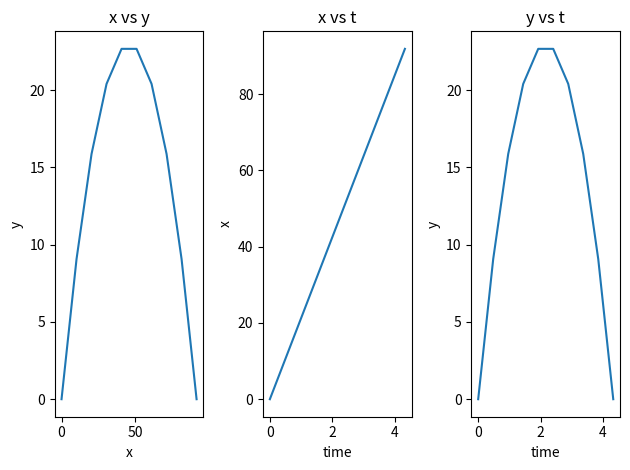

Here is the Python script that generated this plot:
#!/usr/bin/env python3
# -*- coding: utf-8 -*-
"""
Created on Mon Mar  4 14:57:13 2024

@author: brettnakao
"""

import numpy as np

# Constants
vo = 30 # m/s
theta = 45 # in degrees
g = 9.8 # in m/s^2

theta_rad = np.radians(theta)

# Calculate initial velocities along x and y
vo_y = vo*np.sin(theta_rad)
vo_x = vo*np.cos(theta_rad)

# Calculate total time
t_total = 2*vo_y/g

time_intervals = np.linspace(0, t_total, 10)

x = np.empty(len(time_intervals))
y = np.empty(len(time_intervals))

for i in range(len(time_intervals)):
    x_t = vo_x*time_intervals[i]
    y_t = vo_y*time_intervals[i] - .5*g*time_intervals[i]**2
    x[i] = x_t
    y[i] = y_t

# Plot the curves
import matplotlib.pyplot as plt

plt.subplot(1,3,1)
plt.plot(x,y)
plt.xlabel('x')
plt.ylabel('y')
plt.title('x vs y')

plt.subplot(1,3,2)
plt.plot(time_intervals, x)
plt.xlabel('time')
plt.ylabel('x')
plt.title('x vs t')

plt.subplot(1,3,3)
plt.plot(time_intervals, y)
plt.xlabel('time')
plt.ylabel('y')
plt.title('y vs t')

plt.tight_layout()
plt.show()

